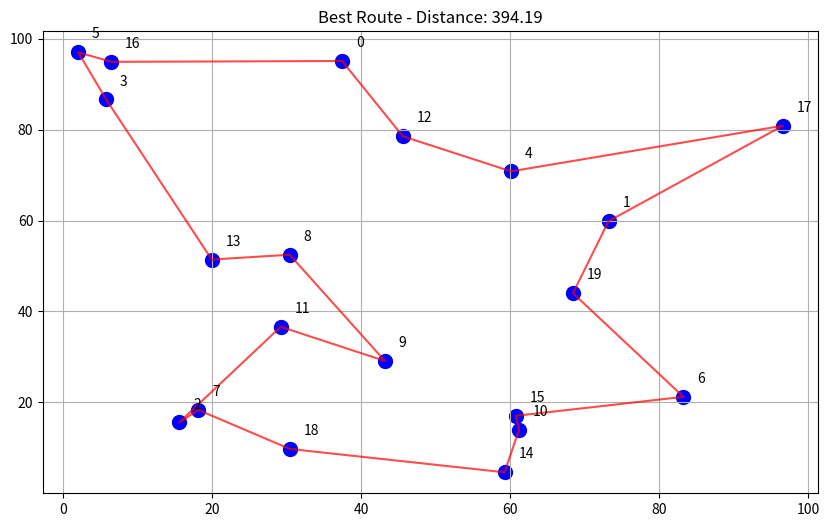
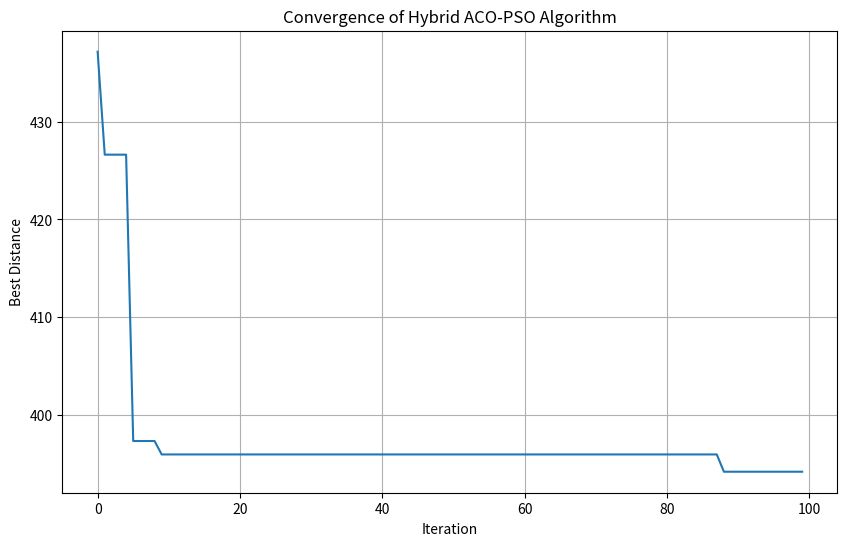

Recreate these plots in Python, in order.
import numpy as np
import matplotlib.pyplot as plt
from matplotlib.path import Path
import matplotlib.patches as patches

class HybridACOPSO:
    def __init__(self, cities, n_ants=10, n_particles=10, alpha=1.0, beta=2.0, rho=0.5, 
                 w=0.5, c1=1.5, c2=1.5, q0=0.9, max_iterations=100):
        """
        Initialize the hybrid ACO-PSO algorithm.
        
        Parameters:
        -----------
        cities : numpy.ndarray
            Coordinates of cities as (x, y) pairs
        n_ants : int
            Number of ants in the colony
        n_particles : int
            Number of particles in the swarm
        alpha : float
            Importance of pheromone in ACO
        beta : float
            Importance of heuristic information in ACO
        rho : float
            Pheromone evaporation rate
        w : float
            Inertia weight in PSO
        c1 : float
            Cognitive parameter in PSO
        c2 : float
            Social parameter in PSO
        q0 : float
            Exploitation vs exploration balance parameter
        max_iterations : int
            Maximum number of iterations
        """
        self.cities = cities
        self.n_cities = len(cities)
        self.n_ants = n_ants
        self.n_particles = n_particles
        self.alpha = alpha
        self.beta = beta
        self.rho = rho
        self.w = w
        self.c1 = c1
        self.c2 = c2
        self.q0 = q0
        self.max_iterations = max_iterations
        
        # Calculate distance matrix
        self.distance_matrix = np.zeros((self.n_cities, self.n_cities))
        for i in range(self.n_cities):
            for j in range(self.n_cities):
                if i != j:
                    self.distance_matrix[i, j] = np.sqrt(
                        np.sum((cities[i] - cities[j]) ** 2)
                    )
                else:
                    self.distance_matrix[i, j] = np.inf
        
        # Initialize pheromone matrix
        self.pheromone = np.ones((self.n_cities, self.n_cities))
        
        # Initialize heuristic information (inverse of distance)
        self.heuristic = 1.0 / (self.distance_matrix + 1e-10)
        
        # Initialize best solutions
        self.best_route = None
        self.best_distance = float('inf')
        
        # Particle state
        self.particles = []
        self.particle_velocities = []
        self.particle_best_positions = []
        self.particle_best_distances = np.full(n_particles, float('inf'))
        self.global_best_position = None
        self.global_best_distance = float('inf')
        
        # Initialize particles (PSO)
        self.initialize_particles()
    
    def initialize_particles(self):
        """Initialize particles with random permutations of cities"""
        for i in range(self.n_particles):
            # Generate a random route
            route = np.random.permutation(self.n_cities)
            self.particles.append(route)
            
            # Initialize velocity as an empty list of swaps
            self.particle_velocities.append([])
            
            # Set personal best to initial position
            self.particle_best_positions.append(route.copy())
            
            # Calculate initial distance
            distance = self.calculate_route_distance(route)
            self.particle_best_distances[i] = distance
            
            # Update global best if needed
            if distance < self.global_best_distance:
                self.global_best_distance = distance
                self.global_best_position = route.copy()
    
    def calculate_route_distance(self, route):
        """Calculate the total distance of a route"""
        distance = 0
        for i in range(self.n_cities):
            distance += self.distance_matrix[route[i], route[(i + 1) % self.n_cities]]
        return distance
    
    def run_aco(self):
        """Run one iteration of the ACO algorithm"""
        ant_routes = []
        ant_distances = []
        
        # Construct solutions for each ant
        for ant in range(self.n_ants):
            route = np.zeros(self.n_cities, dtype=int)
            visited = np.zeros(self.n_cities, dtype=bool)
            
            # Start from a random city
            current_city = np.random.randint(0, self.n_cities)
            route[0] = current_city
            visited[current_city] = True
            
            # Construct the tour
            for i in range(1, self.n_cities):
                if np.random.random() < self.q0:
                    # Exploitation: choose the best next city
                    probabilities = np.zeros(self.n_cities)
                    for j in range(self.n_cities):
                        if not visited[j]:
                            probabilities[j] = (self.pheromone[current_city, j] ** self.alpha) * \
                                             (self.heuristic[current_city, j] ** self.beta)
                    
                    # Prevent division by zero by checking if any valid cities
                    if np.sum(probabilities) > 0:
                        next_city = np.argmax(probabilities)
                    else:
                        # If no valid cities with pheromones, choose randomly from unvisited
                        unvisited = np.where(~visited)[0]
                        next_city = np.random.choice(unvisited)
                else:
                    # Exploration: choose based on probability
                    probabilities = np.zeros(self.n_cities)
                    for j in range(self.n_cities):
                        if not visited[j]:
                            probabilities[j] = (self.pheromone[current_city, j] ** self.alpha) * \
                                             (self.heuristic[current_city, j] ** self.beta)
                    
                    # Normalize probabilities
                    prob_sum = np.sum(probabilities)
                    if prob_sum > 0:
                        probabilities = probabilities / prob_sum
                    else:
                        # If all probabilities are zero, use uniform distribution over unvisited cities
                        unvisited = np.where(~visited)[0]
                        for j in unvisited:
                            probabilities[j] = 1.0 / len(unvisited)
                    
                    # Make sure probabilities sum to 1 (avoiding floating point issues)
                    probabilities = probabilities / np.sum(probabilities)
                    
                    # Choose next city based on probability
                    valid_indices = np.where(probabilities > 0)[0]
                    probabilities_valid = probabilities[valid_indices]
                    
                    # Final safety check to ensure valid probability distribution
                    if len(valid_indices) > 0 and np.isclose(np.sum(probabilities_valid), 1.0):
                        next_city = np.random.choice(valid_indices, p=probabilities_valid)
                    else:
                        # Fallback: choose randomly from unvisited
                        unvisited = np.where(~visited)[0]
                        next_city = np.random.choice(unvisited)
                
                route[i] = next_city
                visited[next_city] = True
                current_city = next_city
            
            # Calculate route distance
            distance = self.calculate_route_distance(route)
            ant_routes.append(route)
            ant_distances.append(distance)
            
            # Update best solution if needed
            if distance < self.best_distance:
                self.best_distance = distance
                self.best_route = route.copy()
        
        # Update pheromones
        # Evaporation
        self.pheromone = (1 - self.rho) * self.pheromone
        
        # Deposit new pheromones
        for ant in range(self.n_ants):
            route = ant_routes[ant]
            distance = ant_distances[ant]
            
            for i in range(self.n_cities):
                from_city = route[i]
                to_city = route[(i + 1) % self.n_cities]
                self.pheromone[from_city, to_city] += 1.0 / distance
                self.pheromone[to_city, from_city] += 1.0 / distance  # Assuming symmetric TSP
        
        return self.best_route, self.best_distance
    
    def run_pso(self):
        """Run one iteration of the PSO algorithm"""
        for i in range(self.n_particles):
            # Apply velocity (swap operations)
            route = self.particles[i].copy()
            
            # Create new velocity with inertia
            new_velocity = []
            if len(self.particle_velocities[i]) > 0:
                for swap in self.particle_velocities[i]:
                    if np.random.random() < self.w:
                        new_velocity.append(swap)
            
            # Cognitive component (move towards personal best)
            p_best = self.particle_best_positions[i]
            cognitive_swaps = self.get_swaps(route, p_best)
            for swap in cognitive_swaps:
                if np.random.random() < self.c1 * np.random.random():
                    new_velocity.append(swap)
            
            # Social component (move towards global best)
            social_swaps = self.get_swaps(route, self.global_best_position)
            for swap in social_swaps:
                if np.random.random() < self.c2 * np.random.random():
                    new_velocity.append(swap)
            
            # Apply velocity (swaps)
            for swap in new_velocity:
                j, k = swap
                route[j], route[k] = route[k], route[j]
            
            # Update velocity
            self.particle_velocities[i] = new_velocity
            
            # Update position
            self.particles[i] = route
            
            # Calculate new distance
            distance = self.calculate_route_distance(route)
            
            # Update personal best
            if distance < self.particle_best_distances[i]:
                self.particle_best_distances[i] = distance
                self.particle_best_positions[i] = route.copy()
            
            # Update global best
            if distance < self.global_best_distance:
                self.global_best_distance = distance
                self.global_best_position = route.copy()
        
        # Transfer information from PSO to ACO by updating pheromones based on global best
        if self.global_best_position is not None:
            # Boost pheromones on global best path
            for i in range(self.n_cities):
                from_city = self.global_best_position[i]
                to_city = self.global_best_position[(i + 1) % self.n_cities]
                self.pheromone[from_city, to_city] += 2.0 / self.global_best_distance
                self.pheromone[to_city, from_city] += 2.0 / self.global_best_distance
        
        # Update best solution
        if self.global_best_distance < self.best_distance:
            self.best_distance = self.global_best_distance
            self.best_route = self.global_best_position.copy()
        
        return self.global_best_position, self.global_best_distance
    
    def get_swaps(self, source, target):
        """Get a list of swap operations to transform source into target"""
        swaps = []
        source_copy = source.copy()
        
        for i in range(self.n_cities):
            if source_copy[i] != target[i]:
                # Find position of target[i] in source
                j = np.where(source_copy == target[i])[0][0]
                # Swap
                source_copy[i], source_copy[j] = source_copy[j], source_copy[i]
                swaps.append((i, j))
        
        return swaps
    
    def optimize(self, verbose=True):
        """Run the hybrid optimization algorithm"""
        history = []
        
        for iteration in range(self.max_iterations):
            # Run ACO
            aco_route, aco_distance = self.run_aco()
            
            # Run PSO
            pso_route, pso_distance = self.run_pso()
            
            # Record best distance
            history.append(self.best_distance)
            
            if verbose and iteration % 10 == 0:
                print(f"Iteration {iteration}, Best distance: {self.best_distance:.2f}")
        
        return self.best_route, self.best_distance, history
    
    def plot_route(self, route=None, title="Best Route"):
        """Plot the route on a 2D plane"""
        if route is None:
            route = self.best_route
        
        plt.figure(figsize=(10, 6))
        
        # Plot cities
        plt.scatter(self.cities[:, 0], self.cities[:, 1], s=100, c='blue')
        
        # Plot route
        route_coords = self.cities[route]
        route_coords = np.append(route_coords, [route_coords[0]], axis=0)  # Close the loop
        
        plt.plot(route_coords[:, 0], route_coords[:, 1], 'r-', alpha=0.7)
        
        # Annotate cities
        for i, (x, y) in enumerate(self.cities):
            plt.annotate(str(i), (x, y), xytext=(10, 10), textcoords='offset points')
        
        plt.title(f"{title} - Distance: {self.calculate_route_distance(route):.2f}")
        plt.grid(True)
        plt.show()
    
    def plot_convergence(self, history):
        """Plot the convergence of the algorithm"""
        plt.figure(figsize=(10, 6))
        plt.plot(history)
        plt.xlabel('Iteration')
        plt.ylabel('Best Distance')
        plt.title('Convergence of Hybrid ACO-PSO Algorithm')
        plt.grid(True)
        plt.show()


# Example usage
if __name__ == "__main__":
    # Generate random cities
    np.random.seed(42)
    n_cities = 20
    cities = np.random.rand(n_cities, 2) * 100
    
    # Create and run the hybrid algorithm
    hybrid = HybridACOPSO(
        cities=cities,
        n_ants=20,
        n_particles=20,
        alpha=1.0,
        beta=5.0,
        rho=0.5,
        w=0.5,
        c1=1.5,
        c2=1.5,
        q0=0.9,
        max_iterations=100
    )
    
    best_route, best_distance, history = hybrid.optimize()
    
    print(f"Best distance found: {best_distance:.2f}")
    print(f"Best route: {best_route}")
    
    # Plot results
    hybrid.plot_route()
    hybrid.plot_convergence(history)
